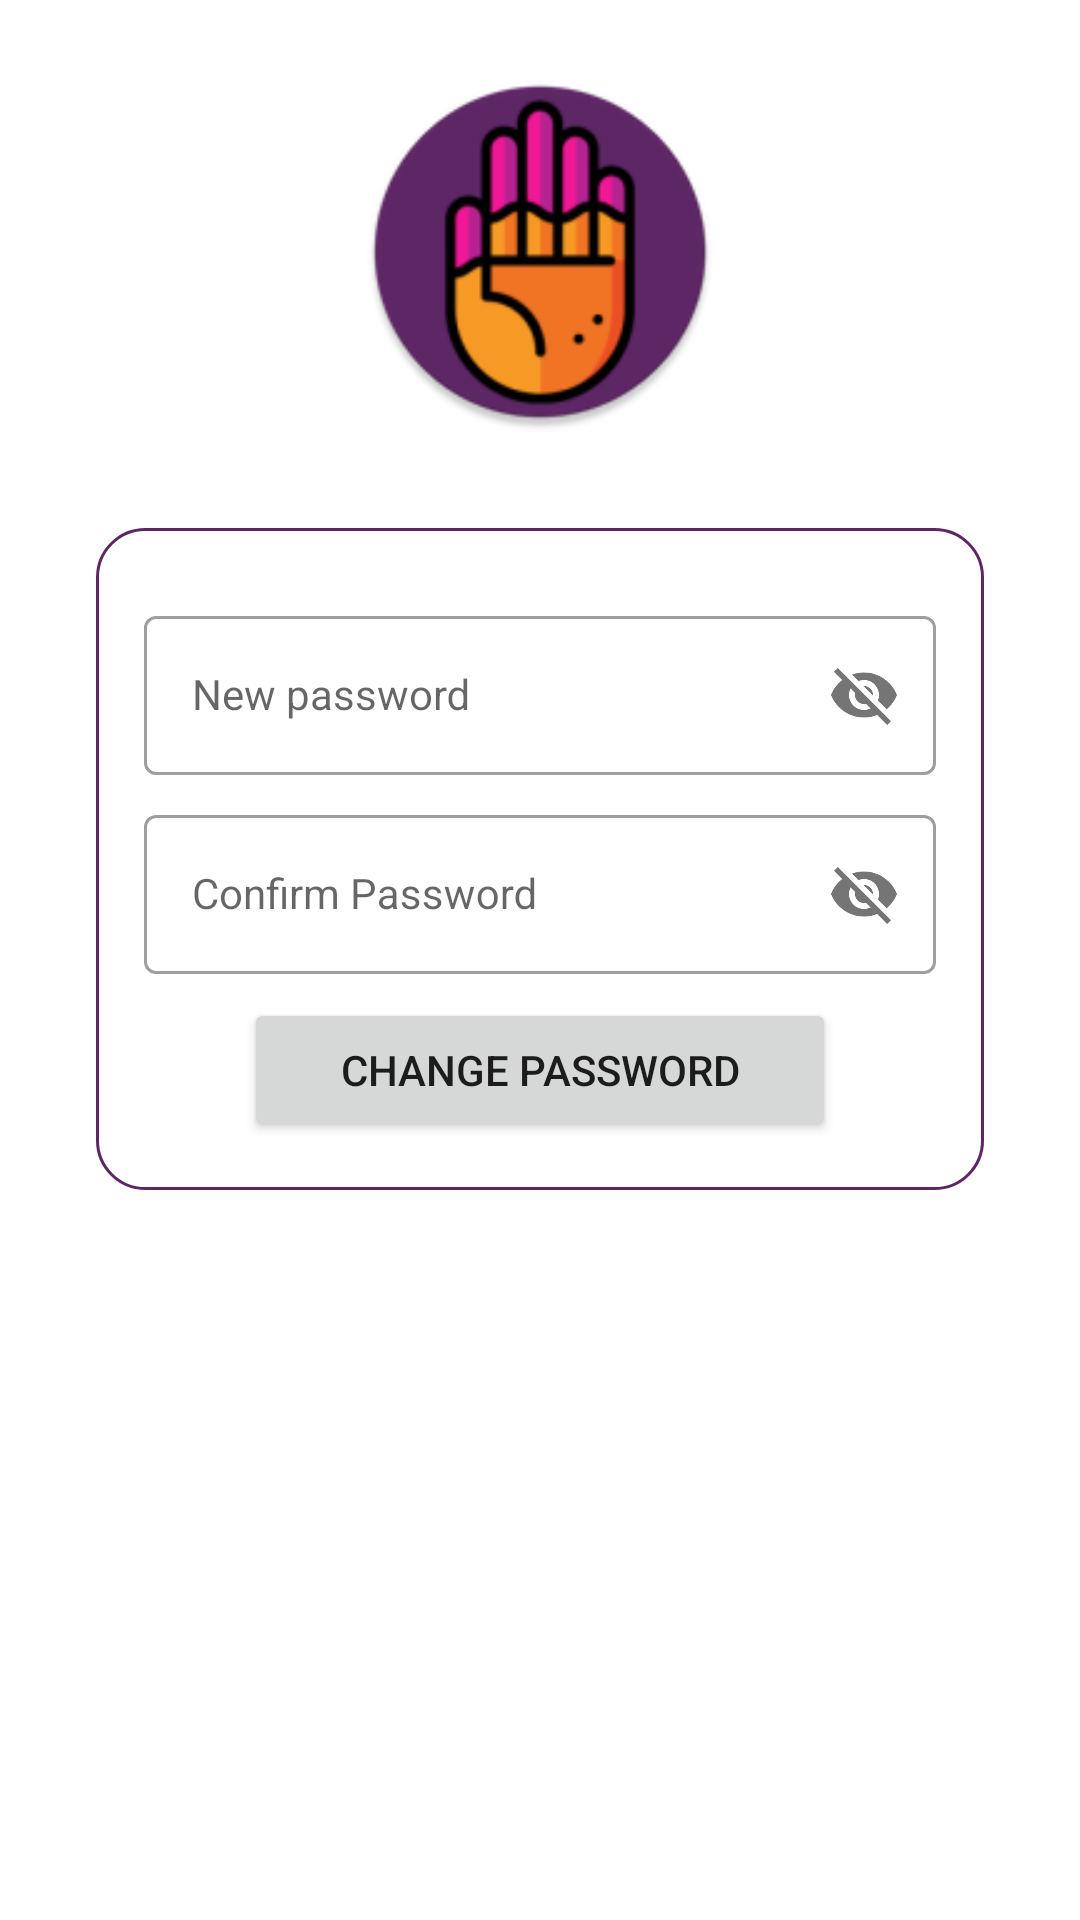

Android layout source for this screen:
<!-- AndroidManifest.xml: application theme Theme.Help_Buddy_Chat_App -->
<!-- res/layout/activity_change_password.xml -->
<?xml version="1.0" encoding="utf-8"?>
<androidx.constraintlayout.widget.ConstraintLayout xmlns:android="http://schemas.android.com/apk/res/android"
    xmlns:app="http://schemas.android.com/apk/res-auto"
    xmlns:tools="http://schemas.android.com/tools"
    android:layout_width="match_parent"
    android:layout_height="match_parent"
    tools:context=".PasswordRelated.ChangePasswordActivity">

    <include
        layout="@layout/progressbar"
        android:id="@+id/progressBarRequests"
        android:visibility="gone"/>

    <ImageView
        android:id="@+id/ivAppLogo"
        android:layout_width="120dp"
        android:layout_height="120dp"
        android:layout_marginTop="24dp"
        android:src="@mipmap/ic_launcher_round"
        app:layout_constraintEnd_toEndOf="parent"
        app:layout_constraintStart_toStartOf="parent"
        app:layout_constraintTop_toTopOf="parent"/>

    <LinearLayout
        android:layout_width="match_parent"
        android:layout_height="wrap_content"
        android:layout_margin="32dp"
        android:background="@drawable/card_border"
        android:gravity="center"
        android:orientation="vertical"
        android:padding="16dp"
        app:layout_constraintEnd_toEndOf="parent"
        app:layout_constraintStart_toStartOf="parent"
        app:layout_constraintTop_toBottomOf="@+id/ivAppLogo">

        <com.google.android.material.textfield.TextInputLayout
            style="@style/Widget.MaterialComponents.TextInputLayout.OutlinedBox"
            android:layout_width="match_parent"
            android:layout_height="match_parent"
            android:layout_marginTop="8dp"
            app:passwordToggleEnabled="true">

            <com.google.android.material.textfield.TextInputEditText
                android:id="@+id/etNewPassword"
                style="@style/Widget.MaterialComponents.TextInputLayout.OutlinedBox"
                android:layout_width="match_parent"
                android:layout_height="wrap_content"
                android:layout_marginTop="8dp"
                android:hint="@string/enter_new_password" />
        </com.google.android.material.textfield.TextInputLayout>

        <com.google.android.material.textfield.TextInputLayout
            style="@style/Widget.MaterialComponents.TextInputLayout.OutlinedBox"
            android:layout_width="match_parent"
            android:layout_height="match_parent"
            android:layout_marginTop="8dp"
            app:passwordToggleEnabled="true">

            <com.google.android.material.textfield.TextInputEditText
                android:id="@+id/etConfirmPassword"
                style="@style/Widget.MaterialComponents.TextInputLayout.OutlinedBox"
                android:layout_width="match_parent"
                android:layout_height="wrap_content"
                android:layout_marginTop="8dp"
                android:hint="@string/confirm_password" />
        </com.google.android.material.textfield.TextInputLayout>

        <Button
            android:id="@+id/btnChangePassword"
            android:layout_width="wrap_content"
            android:layout_height="wrap_content"
            android:layout_marginTop="8dp"
            android:onClick="changePassClick"
            android:paddingLeft="32dp"
            android:paddingRight="32dp"
            android:text="@string/change_password" />

    </LinearLayout>


</androidx.constraintlayout.widget.ConstraintLayout>
<!-- res/layout/progressbar.xml (included above) -->
<?xml version="1.0" encoding="utf-8"?>
<androidx.cardview.widget.CardView xmlns:android="http://schemas.android.com/apk/res/android"
    xmlns:app="http://schemas.android.com/apk/res-auto"
    android:layout_width="match_parent"
    android:layout_height="match_parent"
    android:background="#33FFFFFF"
    app:cardElevation="16dp">

    <LinearLayout
        android:layout_width="match_parent"
        android:layout_height="match_parent"
        android:gravity="center"
        android:orientation="vertical">

        <ProgressBar
            android:id="@+id/progressBarRequests"
            style="?android:attr/progressBarStyle"
            android:layout_width="wrap_content"
            android:layout_height="wrap_content" />

        <TextView
            android:id="@+id/tvLoading"
            android:layout_width="wrap_content"
            android:layout_height="wrap_content"
            android:layout_marginTop="8dp"
            android:text="@string/loading"
            android:textAppearance="@style/TextAppearance.AppCompat.Medium"
            android:textColor="@color/color_primary_dark"
            android:textStyle="bold" />
    </LinearLayout>
</androidx.cardview.widget.CardView>
<!-- resources referenced by this layout -->
<resources>
  <color name="color_primary_dark">#490D3A</color>
  <!-- drawable card_border (drawable) -->
  <?xml version="1.0" encoding="utf-8"?>
  <shape xmlns:android="http://schemas.android.com/apk/res/android" android:shape="rectangle">
   <stroke android:width="1dp" android:color="@color/color_primary"/>
      <corners android:radius="16dp"/>
  </shape>
  <!-- mipmap ic_launcher_round: png bitmap (mipmap-hdpi, 5103 bytes) -->
  <string name="change_password">Change Password</string>
  <string name="confirm_password">Confirm Password</string>
  <string name="enter_new_password">New password</string>
  <string name="loading">Please wait…</string>
  <style name="Theme.Help_Buddy_Chat_App" parent="Theme.MaterialComponents.DayNight.DarkActionBar">
          
          <item name="colorPrimary">@color/color_primary_dark</item>
          <item name="colorPrimaryVariant">@color/color_accent</item>
          <item name="colorOnPrimary">@color/white</item>
          
          <item name="colorSecondary">@color/teal_200</item>
          <item name="colorSecondaryVariant">@color/teal_700</item>
          <item name="colorOnSecondary">@color/black</item>
          
          <item name="android:statusBarColor" tools:targetApi="l">?attr/colorPrimaryVariant</item>
          
      </style>
  <color name="color_primary">#5E2665</color>
  <color name="color_accent">#6E3768</color>
  <color name="white">#FFFFFFFF</color>
  <color name="teal_200">#FF03DAC5</color>
  <color name="teal_700">#FF018786</color>
  <color name="black">#FF000000</color>
</resources>
